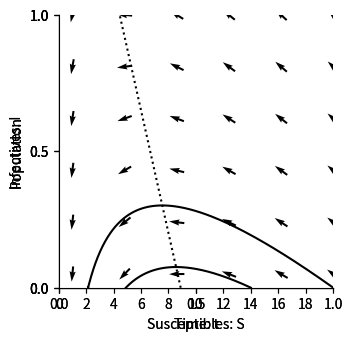

Generate this figure with matplotlib:
%matplotlib inline

import numpy as np
import matplotlib.pyplot as plt
import matplotlib
from pylab import rcParams
matplotlib.font_manager.FontProperties(family='Helvetica',size=11)
rcParams['figure.figsize'] = 9/2.54, 9/2.54
from scipy import integrate

# Parameter values
b = 3.5
c = 1

# Differential equation
def dXdt(X, t=0):
    # Growth rate of fox and rabbit populations.
    return np.array([  - b*X[0]*X[1] ,      #Susceptible X[0] is S
                      b*X[0]*X[1]   - c*X[1],      #Infectives X[1] is I
                      c*X[1]])                     #Recovered X[2] is R

def plotEpidemicOverTime(ax,S,I,R):

    ax.plot(t, S, '-',color='k', label='Suceptible (S)')
    ax.plot(t, I  , '--',color='k', label='Infectives (I)')
    ax.plot(t, R  , '--',color='k', label='Recovered (R)')
    ax.legend(loc='best')
    ax.set_xlabel('Time: t')
    ax.set_ylabel('Population')
    ax.spines['top'].set_visible(False)
    ax.spines['right'].set_visible(False)
    ax.set_xticks(np.arange(0,20,step=2))
    ax.set_yticks(np.arange(0,1.01,step=0.5))
    ax.set_xlim(0,20)
    ax.set_ylim(0,1) 
    

t = np.linspace(0, 20,  1000)               # time
X0 = np.array([0.9999, 0.0001,0.0000])      # initially 99.99% are uninfected
X = integrate.odeint(dXdt, X0, t)           # uses a Python package to simulate the interactions
S, I, R = X.T
fig,ax=plt.subplots(num=1)
plotEpidemicOverTime(ax,S,I,R)
plt.show()

def plotPhasePlane(ax,S,I):
    ax.plot(S, I, '-',color='k')
    ax.set_xlabel('Susceptibles: S')
    ax.set_ylabel('Infectives: I')
    ax.spines['top'].set_visible(False)
    ax.spines['right'].set_visible(False)
    ax.set_xticks(np.arange(0,1.01,step=0.5))
    ax.set_yticks(np.arange(0,1.01,step=0.5))
    ax.set_ylim(0,1)   
    ax.set_xlim(0,1) 

def drawArrows(ax,dXdt):
    x = np.linspace(0.05, 1 ,6)
    y = np.linspace(0.05, 1, 6)
    X , Y  = np.meshgrid(x, y)
    dX, dY, dZ = dXdt([X, Y,1-X-Y]) 
    #Make in to unit vectors. 
    M = np.hypot(dX,dY)
    dX = dX/M
    dY = dY/M
    ax.quiver(X, Y, dX, dY, pivot='mid')

fig,ax=plt.subplots(num=1)
ax.plot([c/b,c/b],[-100,100],linestyle=':',color='k')
plotPhasePlane(ax,S,I)
drawArrows(ax,dXdt)
plt.show()

# Parameter values
b = 3.5
c = 1
d = 1

# Differential equation
def dXdt(X, t=0):
    # Growth rate of fox and rabbit populations.
    return np.array([  - b*X[0]*X[1] ,      #Susceptible X[0] is S
                      b*X[0]*X[1]   - c*X[1] - d*X[1]*X[2],      #Infectives X[1] is I
                      c*X[1] + d*X[1]*X[2]])                     #Recovered X[2] is R

t = np.linspace(0, 20,  1000)               # time
X0 = np.array([0.9999, 0.0001,0.0000])      # initially 99.99% are uninfected
X = integrate.odeint(dXdt, X0, t)           # uses a Python package to simulate the interactions
S, I, R = X.T
fig,ax=plt.subplots(num=1)
plotEpidemicOverTime(ax,S,I,R)
plt.show()

I_equilibrium = np.linspace(0, 1,  1000)               
S_equilibrium = (c+d)/(b+d) - (d/(b+d))*I_equilibrium     

fig,ax=plt.subplots(num=1)
ax.plot(S_equilibrium,I_equilibrium,linestyle=':',color='k')
plotPhasePlane(ax,S,I)

X0 = np.array([0.6999, 0.0001,0.3])      # initially 99.99% are uninfected
X = integrate.odeint(dXdt, X0, t)           # uses a Python package to simulate the interactions
S, I, R = X.T
plotPhasePlane(ax,S,I)

drawArrows(ax,dXdt)

plt.show()